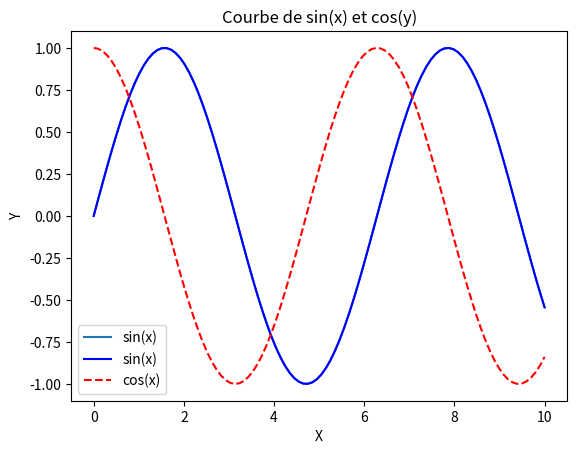
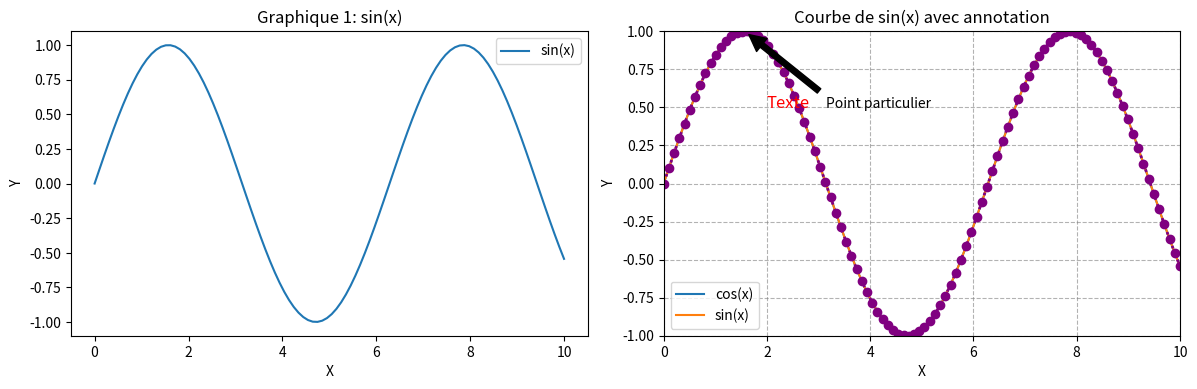
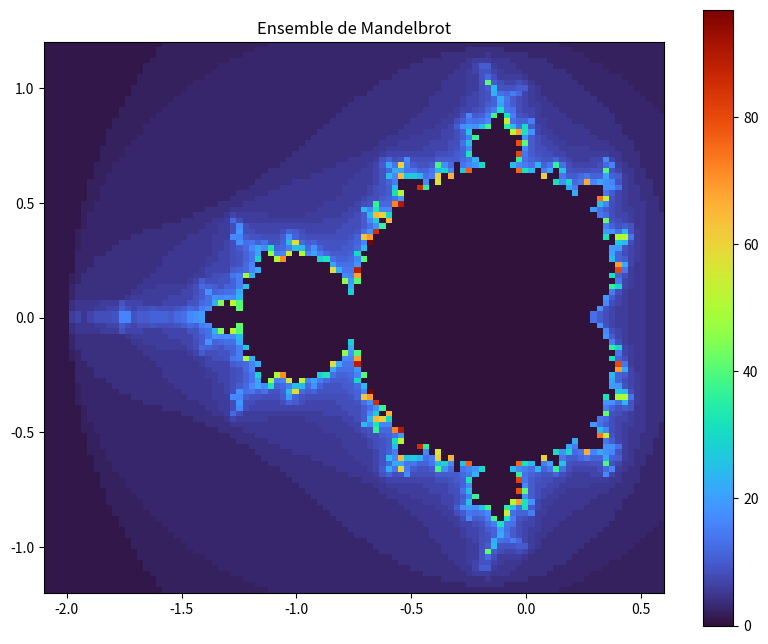

The script that saved these images, in order:
# --------------------------------------------------
# -------------------- PYTHON 2 --------------------
# --------------- OUTILS NUMÉRIQUES ----------------
# --------------------------------------------------
# ---------------- FICHE MATPLOTLIB ----------------
# --------------------------------------------------

# Importation des bibliothèques
import matplotlib.pyplot as plt
import numpy as np

# --------------------------------------------------
# -------------- BASES DE MATPLOTLIB ---------------
# --------------------------------------------------

# Création d'une figure
plt.figure()

# Affichage du graphique
plt.show()

# Enregistrement du graphique
plt.savefig("graph.png")  # Enregistrer au format PNG
plt.savefig("graph.png", transparent=True)  # Enregistrer avec fond transparent

# Nettoyage
plt.cla()  # Efface les tracés dans un axe (axes)
plt.clf()  # Efface toute la figure
plt.close()  # Ferme la fenêtre

# --------------------------------------------------
# ------------------ TRACÉ SIMPLE ------------------
# --------------------------------------------------

x = np.linspace(0, 10, 100)
y = np.sin(x)
plt.plot(x, y, label="sin(x)")
plt.xlabel("X")
plt.ylabel("Y")
plt.title("Courbe de sin(x)")
plt.legend()
plt.show()

# --------------------------------------------------
# ---------------- TRACÉS MULTIPLES ----------------
# ---------------- SUR UN GRAPHIQUE ----------------
# --------------------------------------------------

x = np.linspace(0, 10, 100)
y1 = np.sin(x)
y2 = np.cos(x)
plt.plot(x, y1, label="sin(x)", color="blue")  # Courbe en bleue
plt.plot(
    x, y2, label="cos(x)", linestyle="dashed", color="red"
)  # Courbe en rouge et hachurée
plt.xlabel("X")
plt.ylabel("Y")
plt.title("Courbe de sin(x) et cos(y)")
plt.legend()
plt.show()

# --------------------------------------------------
# ---------------- TRACÉS MULTIPLES ----------------
# ------------ SUR PLUSIEURS GRAPHIQUES ------------
# --------------------------------------------------

# Création d'une figure d'1 ligne et 2 colonnes de taille 12, 4
fig, axes = plt.subplots(1, 2, figsize=(12, 4))

x = np.linspace(0, 10, 100)

# Graphique 1
y_axe1 = np.sin(x)
axes[0].plot(x, y_axe1, label="sin(x)")
axes[0].set_title("Graphique 1: sin(x)")
axes[0].set_xlabel("X")
axes[0].set_ylabel("Y")
axes[0].legend()

# Graphique 2
y_axe2 = np.sin(x)
axes[1].plot(x, y_axe2, label="cos(x)")
axes[1].set_title("Graphique 2: cos(x)")
axes[1].set_xlabel("Temps (t)")
axes[1].set_ylabel("Amplitude")
axes[1].legend()

plt.tight_layout()
plt.show()

# --------------------------------------------------
# ------------------- ANNOTATIONS ------------------
# --------------------------------------------------

plt.plot(x, y, label="sin(x)")
plt.xlabel("X")
plt.ylabel("Y")
plt.title("Courbe de sin(x) avec annotation")
# Annotation de "Point particulier" au point np.pi/2 de la courbe
plt.annotate(
    "Point particulier",
    xy=(np.pi / 2, 1),
    xytext=(np.pi, 0.5),
    arrowprops=dict(facecolor="black", shrink=0.05),
)
plt.legend()
plt.show()

# --------------------------------------------------

# Écriture du texte "Texte" en rouge et police 12 au point x=2 et y=0.5
plt.text(2, 0.5, "Texte", fontsize=12, color="red")
plt.show()

# --------------------------------------------------
# --------- PERSONALISATION DES GRAPHIQUES ---------
# --------------------------------------------------

# Limitations des axes
plt.xlim(0, 10)  # Limiter l'axe X de 0 à 10
plt.ylim(-1, 1)  # Limiter l'axe Y de -1 à 1

# Personalisation d'une courbe en violet, hachurée, etc..
plt.plot(x, y, color="purple", linestyle="dotted", linewidth=2, marker="o")

# Affichage d'une grille sur le graphique
plt.grid(True, linestyle="--", color="gray", alpha=0.6)

# --------------------------------------------------
# ------------- ENSEMBLE DE MANDELBROOT ------------
# --------------------------------------------------

x = np.linspace(-2.1, 0.6, 100)
y = np.linspace(-1.2, 1.2, 100)
X, Y = np.meshgrid(x, y)
C = X + 1j * Y
Z = np.zeros_like(C, dtype=complex)
N = np.zeros_like(C, dtype=int)

# Calcul de l'ensemble de Mandelbrot
max_iter = 100
for n in range(max_iter):
    mask = np.abs(Z) <= 2
    Z[mask] = Z[mask] ** 2 + C[mask]
    N[mask] += 1
N[N == max_iter] = 0

# Affichage de l'ensemble de Mandelbrot
plt.figure(figsize=(10, 8))
plt.imshow(N, extent=(-2.1, 0.6, -1.2, 1.2), cmap="turbo", origin="lower")
plt.colorbar()
plt.title("Ensemble de Mandelbrot")
plt.show()
